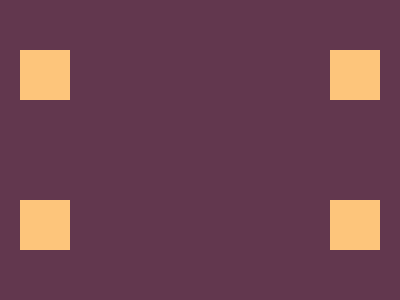

Write a web page that renders exactly this picture using CSS.

<div class="global-wrap">
    <div class="squares-wrap">
        <div class="square"></div>
        <div class="square"></div>
    </div>
    <div class="squares-wrap squares-wrap--modify">
        <div class="square"></div>
        <div class="square"></div>
    </div>
</div>
<style>
    body {
        background-color: #62374e;
        margin: 0;
    }

    .global-wrap {
        display: flex;
        flex-direction: column;
        justify-content: space-between;
        min-height: 100vh;
    }

    .squares-wrap {
        max-width: 90%;
        width: 100%;
        display: flex;
        justify-content: space-between;
        margin: auto;
    }
    .square {
        background-color: #fdc57b;
        width: 100%;
        max-width: 50px;
        min-height: 50px;
    }
</style>